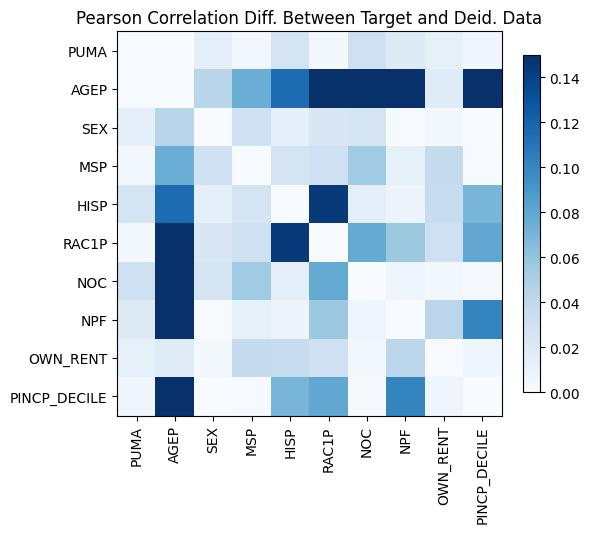

The table this chart was drawn from, first rows:
, PUMA, AGEP, SEX, MSP, HISP, RAC1P, NOC, NPF, OWN_RENT, PINCP_DECILE
PUMA, -1.0103029524088925e-14, 0.0005652, 0.01481, -0.004173, 0.02666, -0.002534, 0.03098, -0.01923, 0.01232, 0.004929
AGEP, 0.0005652, 0.0, -0.04378, -0.07531, 0.1151, 0.1636, 0.4652, 0.3613, 0.01792, -0.4778
SEX, 0.01481, -0.04378, 0.0, -0.03005, -0.01311, 0.0226, -0.02614, -0.0006523, -0.002489, 0.0005121
MSP, -0.004173, -0.07531, -0.03005, 0.0, -0.02692, 0.03111, 0.0545, 0.01237, -0.03688, -0.0006592
HISP, 0.02666, 0.1151, -0.01311, -0.02692, 0.0, -0.1442, -0.01421, -0.008411, -0.03563, 0.07006
RAC1P, -0.002534, 0.1636, 0.0226, 0.03111, -0.1442, -1.532107773982716e-14, -0.07783, -0.05667, -0.03121, 0.0793
NOC, 0.03098, 0.4652, -0.02614, 0.0545, -0.01421, -0.07783, 0.0, -0.00607, -0.003625, 0.001755
NPF, -0.01923, 0.3613, -0.0006523, 0.01237, -0.008411, -0.05667, -0.00607, -5.10702591327572e-15, -0.04228, 0.1012
OWN_RENT, 0.01232, 0.01792, -0.002489, -0.03688, -0.03563, -0.03121, -0.003625, -0.04228, 0.0, -0.006622
PINCP_DECILE, 0.004929, -0.4778, 0.0005121, -0.0006592, 0.07006, 0.0793, 0.001755, 0.1012, -0.006622, 1.5543122344752192e-15
